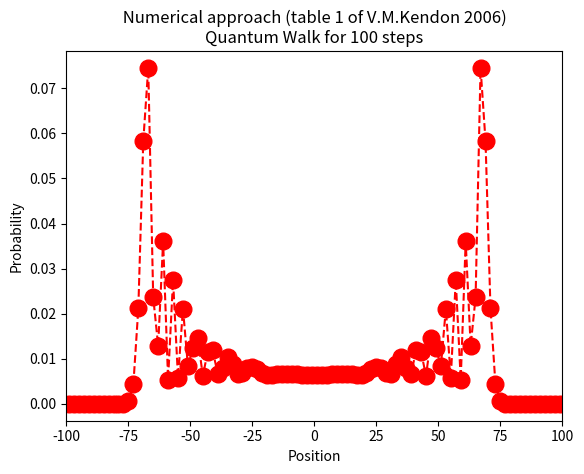

Write the Python code that produced this figure.
# Quantum Walk:  numerical approach based on table 1 of [1]
#
# References:
# [1] Kendon, Vivien M. "A random walk approach to quantum algorithms." Philos. Trans. Royal Soc. A. 364.1849 (2006): 3407-3422.
# [2] J.Dingerink: Quantum walks of an atom in an optical lattice, 2016 https://esc.fnwi.uva.nl/thesis/centraal/files/f1472237352.pdf
# [3] Portugal, Renato. Quantum walks and search algorithms. Springer Science & Business Media, 2013.

import math as mt
import numpy   as   np
from matplotlib import pylab as plt

nsteps = 100



# Main part: see line 110



# One Step:  1) Hadamard coin is flipped; 2) shift operator works on the state
def psiStep( psiInput ):
 psiOutput  =  [ ]
 for elem in psiInput:
   if elem[2]   ==  0:  # if the Hadamard coin state is \0>
    psiOutput.append([ elem[0]/mt.sqrt(2), elem[1]-1, 0]) # shift operator: S-
    psiOutput.append([ elem[0]/mt.sqrt(2), elem[1]+1, 1]) # shift operator: S+
   elif elem[2] == 1:   # if the Hadamard coin state is \1>
    psiOutput.append([  elem[0]/mt.sqrt(2), elem[1]-1, 0]) # shift operator: S-
    psiOutput.append([ -elem[0]/mt.sqrt(2), elem[1]+1, 1]) # shift operator: S+   
 return(psiOutput)


# To remove duplicate elements 
def Remove(duplicate): 
    final_list = [] 
    for num in duplicate: 
        if num not in final_list: 
            final_list.append(num) 
    return final_list 


# Putting terms together: states with the same Position and Coin state
def psiGathering( psiInput ):
 psiPC = []   # PC = Position and Coin state
 for elem in psiInput:
  psiPC.append( [elem[1],elem[2]] )
  
 psiPC2 = Remove(psiPC) #Removing duplicate elements of the full psi

 vecamplit = []  # For amplitude
 for elem2 in psiPC2:
  amplit = 0
  label  = -1
  for elem in psiPC:
   label = label + 1
   if elem2 == elem:
    amplit = amplit + psiInput[label][0] # Sum probabiliy amplitudes 
  vecamplit.append(amplit)

 psiOutput = []
 for i in range(len(psiPC2)):
  psiOutput.append( [ vecamplit[i], psiPC2[i][0], psiPC2[i][1] ] )

 return psiOutput



# Putting terms together to compute the probability distribution
def probabilityDistribution( psiInput ):
 pisP = []
 for elem in psi:
  pisP.append( elem[1] )
  
 #Removing duplicate elements of the full psi
 pisP2 = []
 for i in pisP:
  if i not in pisP2:
   pisP2.append(i) 

 vecamplit = []   # For full amplitude
 for elem2 in pisP2:
  amplit = 0
  label  = -1
  for elem in pisP:
   label = label + 1
   if elem2 == elem:
    amplit = amplit + abs( psiInput[label][0] )**2 # Sum probabiliy amplitudes 
  vecamplit.append(amplit)
  
 # Get the occupancy probability distribution
 posProb = []
 for i in range(len(pisP2)):  
  posProb.append( [ pisP2[i], vecamplit[i], ] ) # output: [position,probability]

 return posProb 













#####  MAIN PART 

#print("Notation:  psi = [pre-factor(coefficient), position(walker), spin(coin)]\n") 


#####  time  = 0
#psi0asymmetric = [[1, 0, 1]]    # Ao=1  Bo=0
psi0symmetric  = [ [1/mt.sqrt(2), 0,1], [ 1j/mt.sqrt(2), 0, 0] ]

psi = psi0symmetric 

##### dynamics 
for t in  np.arange(1,nsteps,1):   
 psi = psiStep( psi )
 psi = psiGathering( psi )


# Get the occupancy probability distribution
vecamplitNumer = probabilityDistribution(psi)


# only sites with  non-zero occupancy probability
vecpos  = []
vecprob = []
for i in np.arange(0,len(vecamplitNumer),1):  
 if vecamplitNumer[i][1]>0:
  vecpos.append(  vecamplitNumer[i][0] )
  vecprob.append( vecamplitNumer[i][1] )



plt.plot(vecpos,vecprob, color='red', linestyle='dashed', marker='o', markerfacecolor='red', markersize=12)
plt.xlim(-nsteps,nsteps)
plt.xlabel("Position")
plt.ylabel("Probability")
plt.title(" Numerical approach (table 1 of V.M.Kendon 2006) \nQuantum Walk for {0} steps".format(nsteps))
plt.savefig("probability-distribution-numerical.png")



